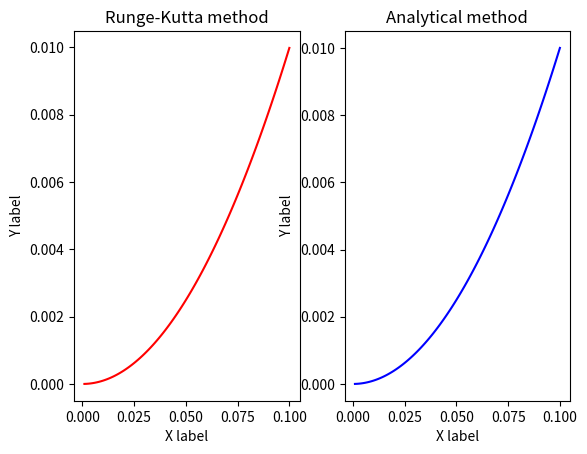

The matplotlib source for this figure:
import matplotlib.pyplot as plt
import numpy as np

# Analytical method

vector_x_test = np.zeros(100)
vector_y_test = np.zeros(100)

const_slope = 0.001
vector_x_test[0] = 0
vector_y_test[0] = 0

i = 0
while True:
    vector_x_test[i] = vector_x_test[i - 1] + const_slope
    vector_y_test[i] = vector_x_test[i] ** 2

    i = i + 1
    if i >= 100:
        break

# Numerical method

vector_y = np.zeros(100)
vector_x = np.zeros(100)

vector_k1 = np.zeros(100)
vector_k2 = np.zeros(100)
vector_k3 = np.zeros(100)
vector_k4 = np.zeros(100)
vector_t4 = np.zeros(100)

const_h = 0.001
vector_x[0] = 1

i = 0
while True:
    vector_k1[i - 1] = 2 * vector_x[i - 1]
    vector_k2[i - 1] = 2 * (vector_x[i - 1] + (const_h / 2))
    vector_k3[i - 1] = 2 * (vector_x[i - 1] + (const_h / 2))
    vector_k4[i - 1] = 2 * (vector_x[i - 1] + const_h)
    vector_t4[i - 1] = vector_k1[i - 1] + 2 * vector_k2[i - 1] + 2 * vector_k3[i - 1] + vector_k3[i - 1]

    vector_x[i] = vector_x[i - 1] + const_h
    vector_y[i] = vector_y[i - 1] + (const_h / 6) * vector_t4[i - 1]

    i = i + 1
    if i >= 100:
        break

# Plotting

plt.subplot(1, 2, 1)
plt.title("Runge-Kutta method")
plt.xlabel("X label")
plt.ylabel("Y label")
plt.plot(vector_x, vector_y, "r")

plt.subplot(1, 2, 2)
plt.title("Analytical method")
plt.xlabel("X label")
plt.ylabel("Y label")
plt.plot(vector_x_test, vector_y_test, "b")

plt.show()
